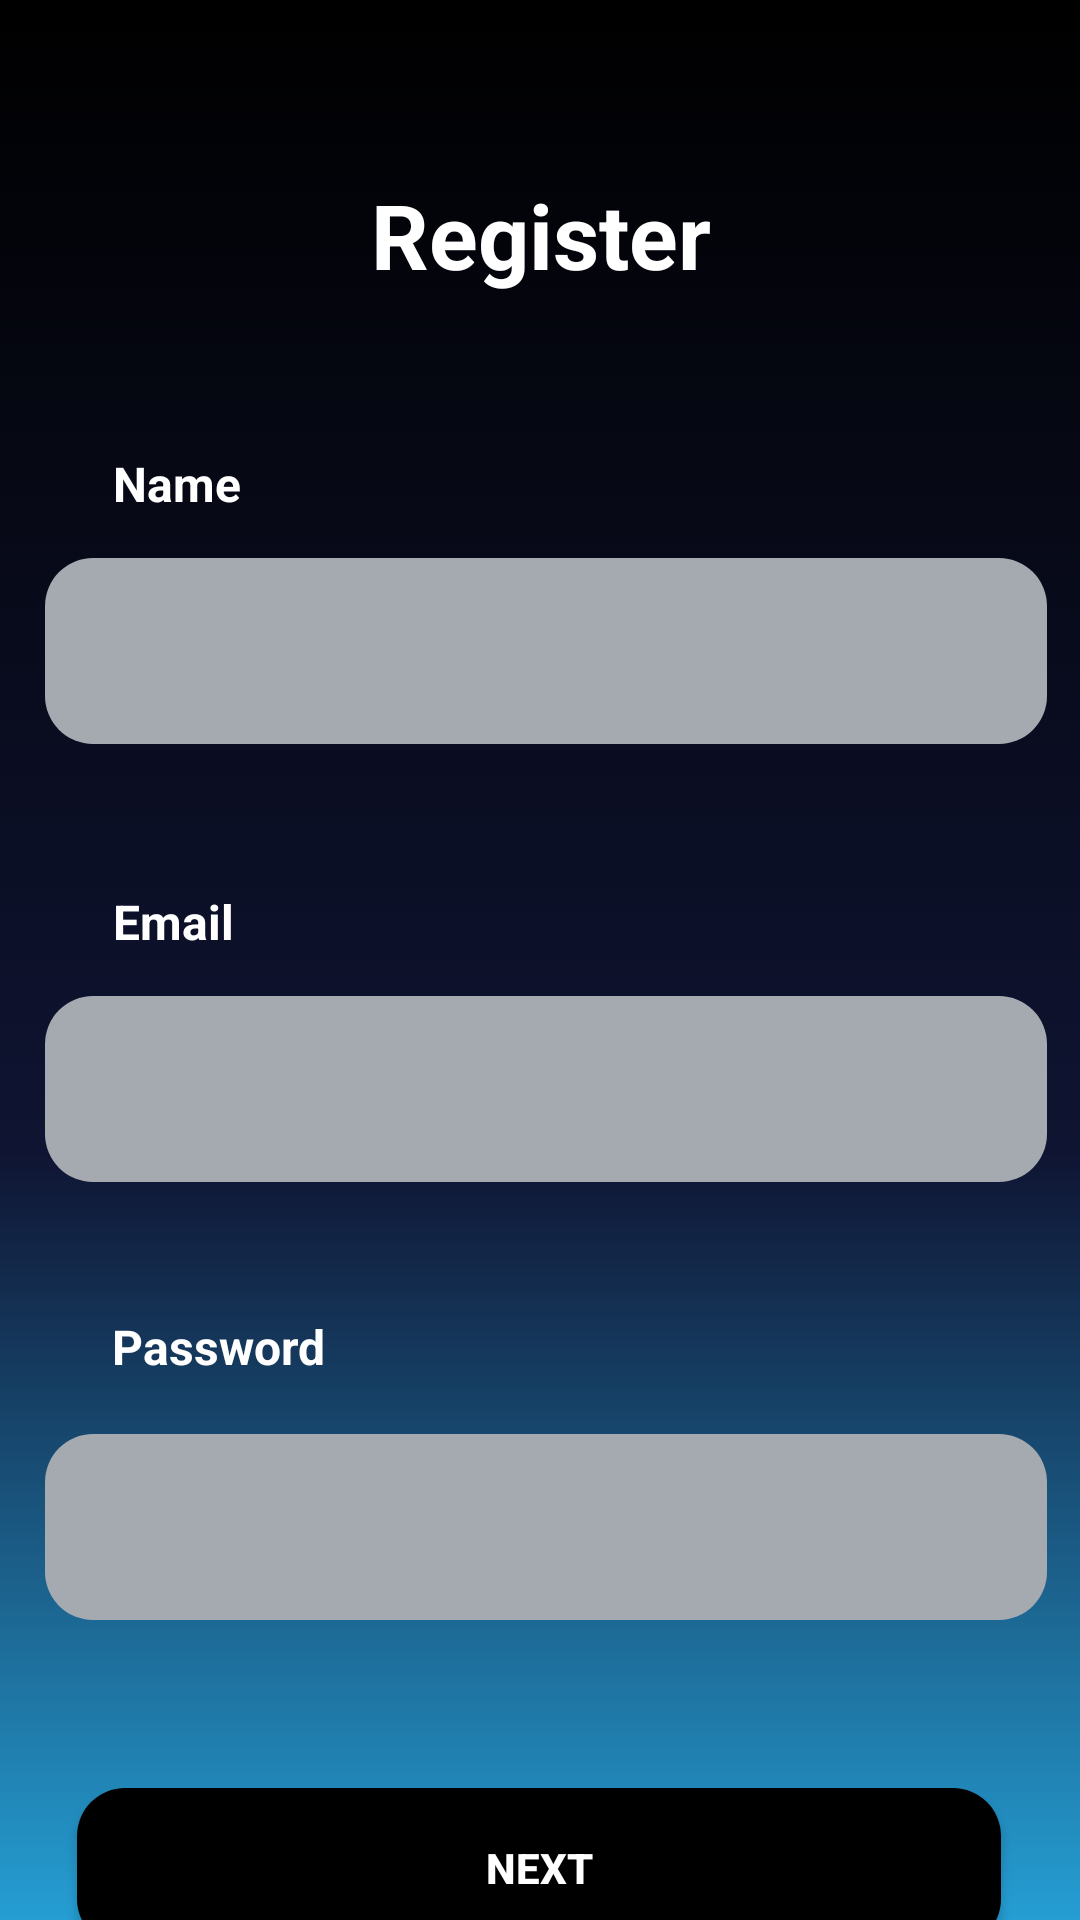

Write the Android layout XML for this screen, with the resource values it uses.
<!-- AndroidManifest.xml: application theme Theme.MyApplication -->
<!-- res/layout/register.xml -->
<?xml version="1.0" encoding="utf-8"?>
<androidx.constraintlayout.widget.ConstraintLayout xmlns:android="http://schemas.android.com/apk/res/android"
    xmlns:app="http://schemas.android.com/apk/res-auto"
    xmlns:tools="http://schemas.android.com/tools"
    android:layout_width="match_parent"
    android:layout_height="match_parent"
    android:background="@drawable/background"
    android:gravity="center"
    android:orientation="vertical"
    tools:context=".StartupActivity">

    <androidx.appcompat.widget.AppCompatButton
        android:id="@+id/buttonRegister"
        android:layout_width="308dp"
        android:layout_height="53dp"
        android:layout_gravity="center"
        android:layout_marginTop="56dp"
        android:background="@drawable/border_background"
        android:backgroundTint="#000000"
        android:text="@string/next"
        android:textColor="#FFFFFF"
        android:textColorHint="#8ecae6"
        android:textStyle="bold"
        app:layout_constraintEnd_toEndOf="parent"
        app:layout_constraintHorizontal_bias="0.495"
        app:layout_constraintStart_toStartOf="parent"
        app:layout_constraintTop_toBottomOf="@+id/editTextTextPassword" />

    <EditText
        android:id="@+id/editTextName"
        android:layout_width="334dp"
        android:layout_height="62dp"
        android:layout_marginTop="84dp"
        android:background="@drawable/border_background"
        android:backgroundTint="#a5aab0"
        android:padding="10dp"
        android:shadowColor="#FFFFFF"
        android:textColor="#FFFFFF"
        android:textColorHighlight="@color/black"
        android:textColorHint="#000000"
        android:textColorLink="#000000"
        app:layout_constraintBottom_toBottomOf="parent"
        app:layout_constraintEnd_toEndOf="parent"
        app:layout_constraintHorizontal_bias="0.571"
        app:layout_constraintStart_toStartOf="parent"
        app:layout_constraintTop_toBottomOf="@+id/textView8"
        app:layout_constraintVertical_bias="0.0" />

    <TextView
        android:id="@+id/textView5"
        android:layout_width="wrap_content"
        android:layout_height="wrap_content"
        android:layout_marginTop="44dp"
        android:layout_marginBottom="10dp"
        android:text="Name"
        android:textColor="#FFFFFF"
        android:textSize="16sp"
        android:textStyle="bold"
        app:layout_constraintBottom_toTopOf="@+id/editTextName"
        app:layout_constraintEnd_toEndOf="parent"
        app:layout_constraintHorizontal_bias="0.119"
        app:layout_constraintStart_toStartOf="parent"
        app:layout_constraintTop_toBottomOf="@+id/textView8" />

    <EditText
        android:id="@+id/editTextUsername"
        android:layout_width="334dp"
        android:layout_height="62dp"
        android:layout_marginTop="84dp"
        android:background="@drawable/border_background"
        android:backgroundTint="#a5aab0"
        android:digits="ABCDEFGHIJKLMNOPQRSTUVWXYZabcdefghijklmnopqrstuvwxyz1234567890_-@."
        android:inputType="textFilter|textVisiblePassword|textNoSuggestions"
        android:padding="10dp"
        android:shadowColor="#FFFFFF"
        android:textColor="#FFFFFF"
        android:textColorHighlight="@color/black"
        android:textColorHint="#000000"
        android:textColorLink="#000000"
        app:layout_constraintEnd_toEndOf="parent"
        app:layout_constraintHorizontal_bias="0.571"
        app:layout_constraintStart_toStartOf="parent"
        app:layout_constraintTop_toBottomOf="@+id/editTextName" />

    <EditText
        android:id="@+id/editTextTextPassword"
        android:layout_width="334dp"
        android:layout_height="62dp"
        android:layout_marginTop="84dp"
        android:background="@drawable/border_background"
        android:backgroundTint="#a5aab0"
        android:inputType="textPassword"
        android:padding="10dp"
        android:shadowColor="#FFFFFF"
        android:textColor="#FFFFFF"
        android:textColorHighlight="#000000"
        android:textColorHint="#000000"
        android:textColorLink="#000000"
        app:layout_constraintEnd_toEndOf="parent"
        app:layout_constraintHorizontal_bias="0.571"
        app:layout_constraintStart_toStartOf="parent"
        app:layout_constraintTop_toBottomOf="@+id/editTextUsername" />

    <TextView
        android:id="@+id/textView8"
        android:layout_width="391dp"
        android:layout_height="54dp"
        android:layout_marginTop="48dp"
        android:fontFamily="sans-serif"
        android:gravity="center"
        android:paddingTop="10dp"
        android:paddingBottom="5dp"
        android:text="Register"
        android:textColor="#FFFFFF"
        android:textSize="30sp"
        android:textStyle="bold"
        android:typeface="sans"
        app:layout_constraintEnd_toEndOf="parent"
        app:layout_constraintStart_toStartOf="parent"
        app:layout_constraintTop_toTopOf="parent" />

    <TextView
        android:id="@+id/textView6"
        android:layout_width="wrap_content"
        android:layout_height="wrap_content"
        android:layout_marginTop="44dp"
        android:layout_marginBottom="10dp"
        android:text="Email"
        android:textColor="#FFFFFF"
        android:textSize="16sp"
        android:textStyle="bold"
        app:layout_constraintBottom_toTopOf="@+id/editTextUsername"
        app:layout_constraintEnd_toEndOf="parent"
        app:layout_constraintHorizontal_bias="0.118"
        app:layout_constraintStart_toStartOf="parent"
        app:layout_constraintTop_toBottomOf="@+id/editTextName" />

    <TextView
        android:id="@+id/textView7"
        android:layout_width="wrap_content"
        android:layout_height="wrap_content"
        android:layout_marginTop="44dp"
        android:layout_marginBottom="10dp"
        android:text="Password"
        android:textColor="#FFFFFF"
        android:textSize="16sp"
        android:textStyle="bold"
        app:layout_constraintBottom_toTopOf="@+id/editTextTextPassword"
        app:layout_constraintEnd_toEndOf="parent"
        app:layout_constraintHorizontal_bias="0.129"
        app:layout_constraintStart_toStartOf="parent"
        app:layout_constraintTop_toBottomOf="@+id/editTextUsername"
        app:layout_constraintVertical_bias="0.0" />

</androidx.constraintlayout.widget.ConstraintLayout>
<!-- resources referenced by this layout -->
<resources>
  <color name="black">#FF000000</color>
  <!-- drawable background (drawable) -->
  <?xml version="1.0" encoding="utf-8"?>
  <selector xmlns:android="http://schemas.android.com/apk/res/android">
  
      <item>
          <shape>
              <gradient android:angle="90"
                  android:endColor="#000000"
                  android:centerY="40%"
                  android:centerColor="#0f1432"
                  android:startColor="#259ed3"
                  />
          </shape>
      </item>
  
  </selector>
  <!-- drawable border_background (drawable) -->
  <?xml version="1.0" encoding="utf-8"?>
  <shape xmlns:android="http://schemas.android.com/apk/res/android"
      android:shape="rectangle">
  
      <corners android:radius="16dp" />
  
      <solid android:color="@android:color/white" />
  
  
  </shape>
  <string name="next">Next</string>
  <style name="Theme.MyApplication" parent="Theme.MaterialComponents.DayNight.DarkActionBar">
          
          <item name="colorPrimary">@color/purple_500</item>
          <item name="colorPrimaryVariant">@color/purple_700</item>
          <item name="colorOnPrimary">@color/white</item>
          
          <item name="colorSecondary">@color/teal_200</item>
          <item name="colorSecondaryVariant">@color/teal_700</item>
          <item name="colorOnSecondary">@color/black</item>
          
          <item name="android:statusBarColor">?attr/colorPrimaryVariant</item>
  
          
      </style>
  <color name="purple_500">#FF6200EE</color>
  <color name="purple_700">#FF3700B3</color>
  <color name="white">#FFFFFFFF</color>
  <color name="teal_200">#FF03DAC5</color>
  <color name="teal_700">#FF018786</color>
</resources>
